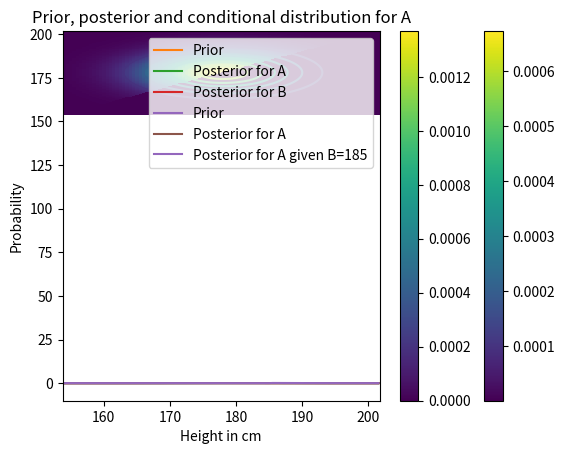

Reproduce this figure in Python.
import numpy as np
import pandas as pd
import matplotlib.pyplot as plt

t1 = [1,3,5]

t2 = [2,4]

a = np.multiply.outer(t1, t2)
a

pd.DataFrame(a, index=t1, columns=t2)

a = np.add.outer(t1, t2)
a

pd.DataFrame(a, index=t1, columns=t2)

a = np.greater.outer(t1, t2)
a

pd.DataFrame(a, index=t1, columns=t2)

def outer_product(s1, s2):
    """Compute the outer product of two Series.
    
    First Series goes down the rows;
    second goes across the columns.
    
    s1: Series
    s2: Series
    
    return: DataFrame
    """
    a = np.multiply.outer(s1.to_numpy(), s2.to_numpy())
    return pd.DataFrame(a, index=s1.index, columns=s2.index)

mean = 178
std = 7.7

xs = np.arange(mean-24, mean+24, 0.5)

from scipy.stats import norm

ps = norm(mean, std).pdf(xs)

prior = pd.Series(ps, index=xs)

prior /= prior.sum()

prior.plot()

plt.xlabel('Height in cm')
plt.ylabel('Probability')
plt.title('Distribution of height for men in U.S.');

joint = outer_product(prior, prior)
joint.shape

joint.to_numpy().sum()

def plot_joint(joint):
    """Plot a joint distribution.
    
    joint: DataFrame representing a joint PMF
    """
    plt.pcolormesh(joint.index, joint.index, joint)    
    plt.ylabel('A height in cm')
    plt.xlabel('B height in cm')

plot_joint(joint)
plt.colorbar()
plt.title('Joint prior distribution of height for A and B');

def plot_contour(joint):
    """Plot a joint distribution.
    
    joint: DataFrame representing a joint PMF
    """
    plt.contour(joint.index, joint.index, joint)
    plt.ylabel('A height in cm')
    plt.xlabel('B height in cm')

plot_contour(joint)
plt.title('Joint prior distribution of height for A and B');

Y = prior.index.to_numpy()
X = prior.index.to_numpy()

a = np.greater.outer(Y, X)

likelihood = pd.DataFrame(a, index=Y, columns=X)

plot_joint(likelihood)
plt.title('Likelihood of A>B');

unnorm_posterior = joint * likelihood

total = unnorm_posterior.to_numpy().sum()
joint_posterior = unnorm_posterior / total
total

plot_joint(joint_posterior)
plt.colorbar()

plt.title('Joint posterior distribution of height for A and B');

def marginal(joint, axis):
    """Compute a marginal distribution.
    
    axis=0 returns the marginal distribution of the second variable
    axis=1 returns the marginal distribution of the first variable
    
    joint: DataFrame representing a joint PMF
    axis: int axis to sum along
    
    returns: Series representing a marginal PMF
    """
    return joint.sum(axis=axis)

marginal_A = marginal(joint_posterior, axis=1)
marginal_B = marginal(joint_posterior, axis=0)

prior.plot(label='Prior')
marginal_A.plot(label='Posterior for A')
marginal_B.plot(label='Posterior for B')

plt.xlabel('Height in cm')
plt.ylabel('Probability')
plt.title('Prior and posterior distributions for A and B')
plt.legend();

def pmf_mean(pmf):
    """Compute the mean of a PMF.
    
    pmf: Series representing a PMF
    
    return: float
    """
    return np.sum(pmf.index * pmf)

pmf_mean(prior)

pmf_mean(marginal_A), pmf_mean(marginal_B)

def pmf_std(pmf):
    """Compute the standard deviation of a PMF.
    
    pmf: Series representing a PMF
    
    return: float
    """
    deviation = pmf.index - pmf_mean(pmf)
    var = np.sum(deviation**2 * pmf)
    return np.sqrt(var)

pmf_std(prior), pmf_std(marginal_A)

cond_A = joint_posterior[185].copy()
cond_A /= cond_A.sum()

prior.plot(label='Prior')
marginal_A.plot(label='Posterior for A')
cond_A.plot(label='Posterior for A given B=185', color='C4')

plt.xlabel('Height in cm')
plt.ylabel('Probability')
plt.title('Prior, posterior and conditional distribution for A')
plt.legend();

1 / (1 + 10**(-100/400))

# Solution goes here

# Solution goes here

# Solution goes here

# Solution goes here

# Solution goes here

# Solution goes here

# Solution goes here

# Solution goes here

# Solution goes here

# Solution goes here

# Solution goes here

# Solution goes here

